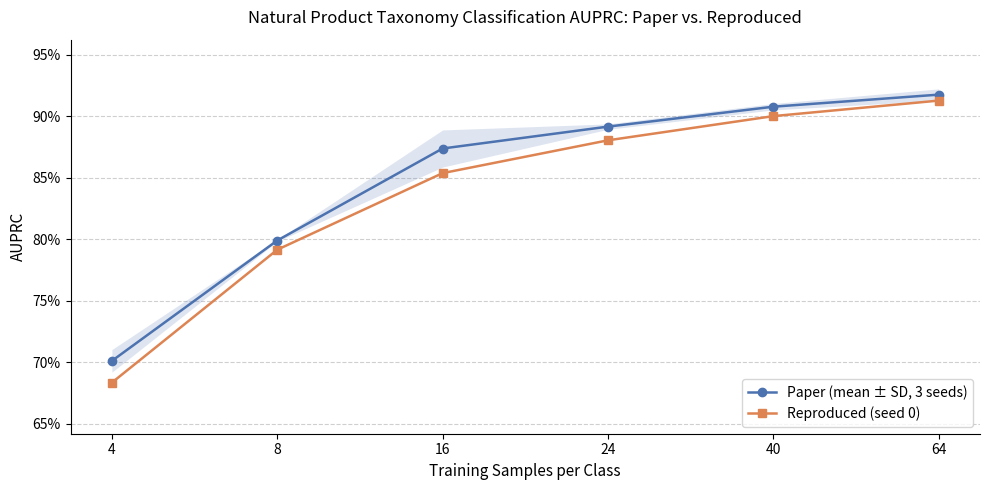

Here is the Python script that generated this plot: (Note: this script raises an exception after producing the figure.)
"""
Plot AUPRC Comparison: NaFM Paper (Table 1) vs. Reproduced Values
==================================================================
Generates a line chart comparing the AUPRC values reported in the
original NaFM paper (Table 1, mean ± SD over 3 seeds) for natural
product taxonomy classification against the AUPRC values reproduced
in this reusability study (single run, seed 0).

The paper values are shown as a line with a shaded ±1 SD band.
The reproduced values are shown as a plain line.

Usage:
    python scripts/plot_taxonomy_comparison.py

Output:
    figures/taxonomy_comparison.png
    figures/taxonomy_comparison.pdf
"""

import os
import numpy as np
import matplotlib
matplotlib.use("Agg")
import matplotlib.pyplot as plt
import matplotlib.ticker

# ---------------------------------------------------------------------------
# Data
# ---------------------------------------------------------------------------

training_samples = [4, 8, 16, 24, 40, 64]
x = np.arange(len(training_samples))

# Original paper: Table 1 — NaFM mean AUPRC (%) over 3 random seeds
paper_mean = np.array([70.10, 79.89, 87.37, 89.15, 90.77, 91.75]) / 100.0
paper_std  = np.array([ 0.92,  0.07,  1.51,  0.22,  0.26,  0.47]) / 100.0

# Reproduced AUPRC: single run (seed 0), from this reusability study
reproduced_auprc = np.array([
    0.6833313666481845,
    0.7913935916919913,
    0.8536716412359994,
    0.8803619014160159,
    0.9000399147262391,
    0.9126560955392224,
])

# ---------------------------------------------------------------------------
# Figure
# ---------------------------------------------------------------------------

fig, ax = plt.subplots(figsize=(10, 5))

COLOR_PAPER = "#4C72B0"
COLOR_REPRO = "#DD8452"

# --- Paper NaFM line + shaded ±1 SD band ---
ax.fill_between(
    x,
    paper_mean - paper_std,
    paper_mean + paper_std,
    alpha=0.18,
    color=COLOR_PAPER,
    linewidth=0,
    label="_nolegend_",
)
ax.plot(
    x,
    paper_mean,
    marker="o",
    markersize=6,
    linewidth=1.8,
    color=COLOR_PAPER,
    label="Paper (mean ± SD, 3 seeds)",
)

# --- Reproduced AUPRC line ---
ax.plot(
    x,
    reproduced_auprc,
    marker="s",
    markersize=6,
    linewidth=1.8,
    color=COLOR_REPRO,
    label="Reproduced (seed 0)",
)

# ---------------------------------------------------------------------------
# Axis formatting
# ---------------------------------------------------------------------------

ax.set_xticks(x)
ax.set_xticklabels([str(s) for s in training_samples], fontsize=10)
ax.set_ylabel("AUPRC", fontsize=11)
ax.set_xlabel("Training Samples per Class", fontsize=11)
ax.set_title(
    "Natural Product Taxonomy Classification AUPRC: Paper vs. Reproduced",
    fontsize=12,
    pad=12,
)

y_lo = max(0.0, (paper_mean - paper_std).min() - 0.05)
y_hi = min(1.0, max(reproduced_auprc.max(), (paper_mean + paper_std).max()) + 0.04)
ax.set_ylim(y_lo, y_hi)

ax.yaxis.set_major_formatter(
    matplotlib.ticker.FuncFormatter(lambda v, _: f"{v*100:.0f}%")
)

ax.yaxis.grid(True, linestyle="--", alpha=0.6, linewidth=0.8)
ax.set_axisbelow(True)
ax.spines["top"].set_visible(False)
ax.spines["right"].set_visible(False)

ax.legend(loc="lower right", fontsize=10)

plt.tight_layout()

# ---------------------------------------------------------------------------
# Save
# ---------------------------------------------------------------------------

output_dir = os.path.join(os.path.dirname(__file__), "..", "figures")
os.makedirs(output_dir, exist_ok=True)

png_path = os.path.join(output_dir, "taxonomy_comparison.png")
pdf_path = os.path.join(output_dir, "taxonomy_comparison.pdf")

fig.savefig(png_path, dpi=200, bbox_inches="tight")
fig.savefig(pdf_path, bbox_inches="tight")

print(f"Saved: {png_path}")
print(f"Saved: {pdf_path}")

plt.close(fig)

# ---------------------------------------------------------------------------
# Summary table
# ---------------------------------------------------------------------------

print("\nNatural Product Taxonomy Classification AUPRC Summary")
print("-" * 70)
header = (f"{'Samples/Class':>14} {'Paper AUPRC':>12} {'Paper SD':>9} "
          f"{'Repro AUPRC':>12} {'Delta':>8} {'In SD?':>7}")
print(header)
print("-" * 70)
for s, pm, ps, ra in zip(training_samples, paper_mean, paper_std, reproduced_auprc):
    delta = ra - pm
    in_sd = abs(delta) <= ps
    flag = "YES" if in_sd else "NO ★"
    print(f"{s:>14} {pm*100:>11.2f}% {ps*100:>8.2f}% "
          f"{ra*100:>11.2f}% {delta*100:>+7.2f}% {flag:>7}")
print("-" * 70)
